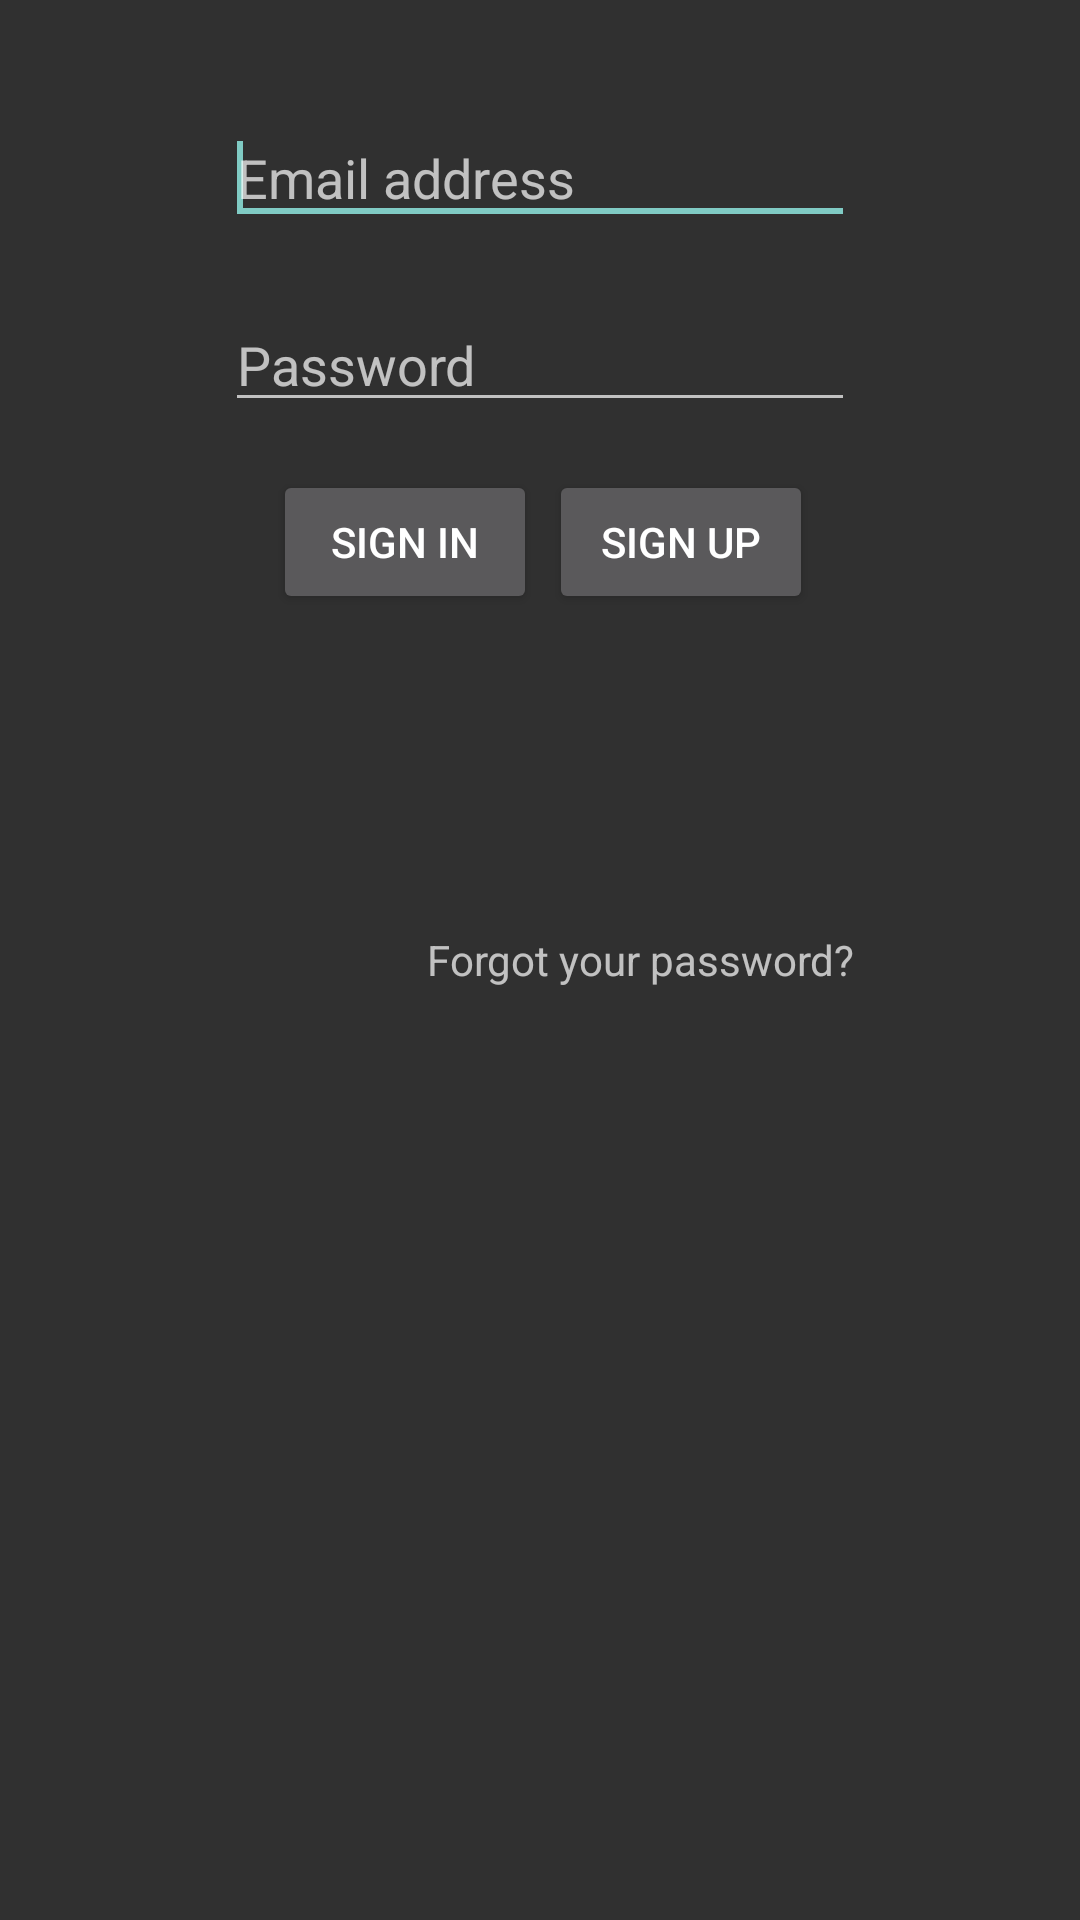

Android layout source for this screen:
<!-- AndroidManifest.xml: application theme Theme.AppCompat -->
<!-- res/layout/activity_sign_in.xml -->
<RelativeLayout xmlns:android="http://schemas.android.com/apk/res/android"
    xmlns:tools="http://schemas.android.com/tools"
    android:layout_width="match_parent"
    android:layout_height="match_parent"
    tools:context=".SignInActivity" >

    <EditText
        android:id="@+id/editText1"
        android:layout_width="wrap_content"
        android:layout_height="wrap_content"
        android:layout_alignParentTop="true"
        android:layout_centerHorizontal="true"
        android:layout_marginTop="37dp"
        android:ems="10"
        android:hint="@string/email_address"
        android:inputType="textEmailAddress" >

        <requestFocus />
    </EditText>

    <EditText
        android:id="@+id/editText2"
        android:layout_width="wrap_content"
        android:layout_height="wrap_content"
        android:layout_below="@+id/editText1"
        android:layout_centerHorizontal="true"
        android:layout_marginTop="21dp"
        android:ems="10"
        android:hint="@string/password"
        android:inputType="textPassword" />

    <Button
        android:id="@+id/button2"
        android:layout_width="wrap_content"
        android:layout_height="wrap_content"
        android:layout_alignBaseline="@+id/button1"
        android:layout_alignBottom="@+id/button1"
        android:layout_alignRight="@+id/editText1"
        android:layout_marginRight="14dp"
        android:text="@string/sign_up" />

    <TextView
        android:id="@+id/textView1"
        android:layout_width="wrap_content"
        android:layout_height="wrap_content"
        android:layout_alignRight="@+id/editText1"
        android:layout_centerVertical="true"
        android:text="@string/forgot_your_passord" />

    <Button
        android:id="@+id/button1"
        android:layout_width="wrap_content"
        android:layout_height="wrap_content"
        android:layout_alignLeft="@+id/editText1"
        android:layout_below="@+id/editText2"
        android:layout_marginLeft="16dp"
        android:layout_marginTop="16dp"
        android:text="@string/sign_in" />

    <ImageView
        android:id="@+id/imageView1"
        android:layout_width="wrap_content"
        android:layout_height="wrap_content"
        android:layout_alignLeft="@+id/button2"
        android:layout_below="@+id/textView1"
        android:layout_marginLeft="16dp"
        android:layout_marginTop="32dp"
        android:src="@drawable/sign_in_with_twitter" />

</RelativeLayout>
<!-- resources referenced by this layout -->
<resources>
  <string name="email_address">Email address</string>
  <string name="forgot_your_passord">Forgot your password?</string>
  <string name="password">Password</string>
  <string name="sign_in">Sign in</string>
  <string name="sign_up">Sign up</string>
</resources>
